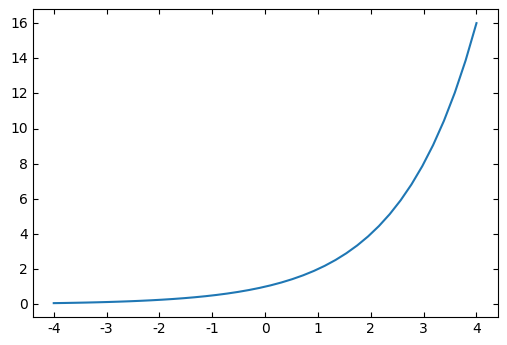

Here is the Python script that generated this plot: (Note: this script raises an exception after producing the figure.)
import math 
import numpy as np
import matplotlib.pyplot as plt
import mpl_toolkits.axisartist as axisartist
plt.rcParams['font.sans-serif']=['SimHei']
plt.rcParams['axes.unicode_minus']=False
fig=plt.figure (figsize=(6,4))
ax=axisartist.Subplot(fig,111)
fig.add_axes(ax)

def exponential_func(x, a=2):
    y=math.pow(a, x)
    return y
x=np.linspace(-4, 4, 40)
y=[exponential_func(x) for x in x]
ax.plot(x,y)
plt.show()
print(max(x), max(y))
ax.axis[:].set_visibel(False)
ax.axis["x"]=ax.new_floating_axis(0, 0, axis_direction="bottom")
ax.axis["y"]=ax.new_floating_axis(1, 0, axis_direction="bottom")